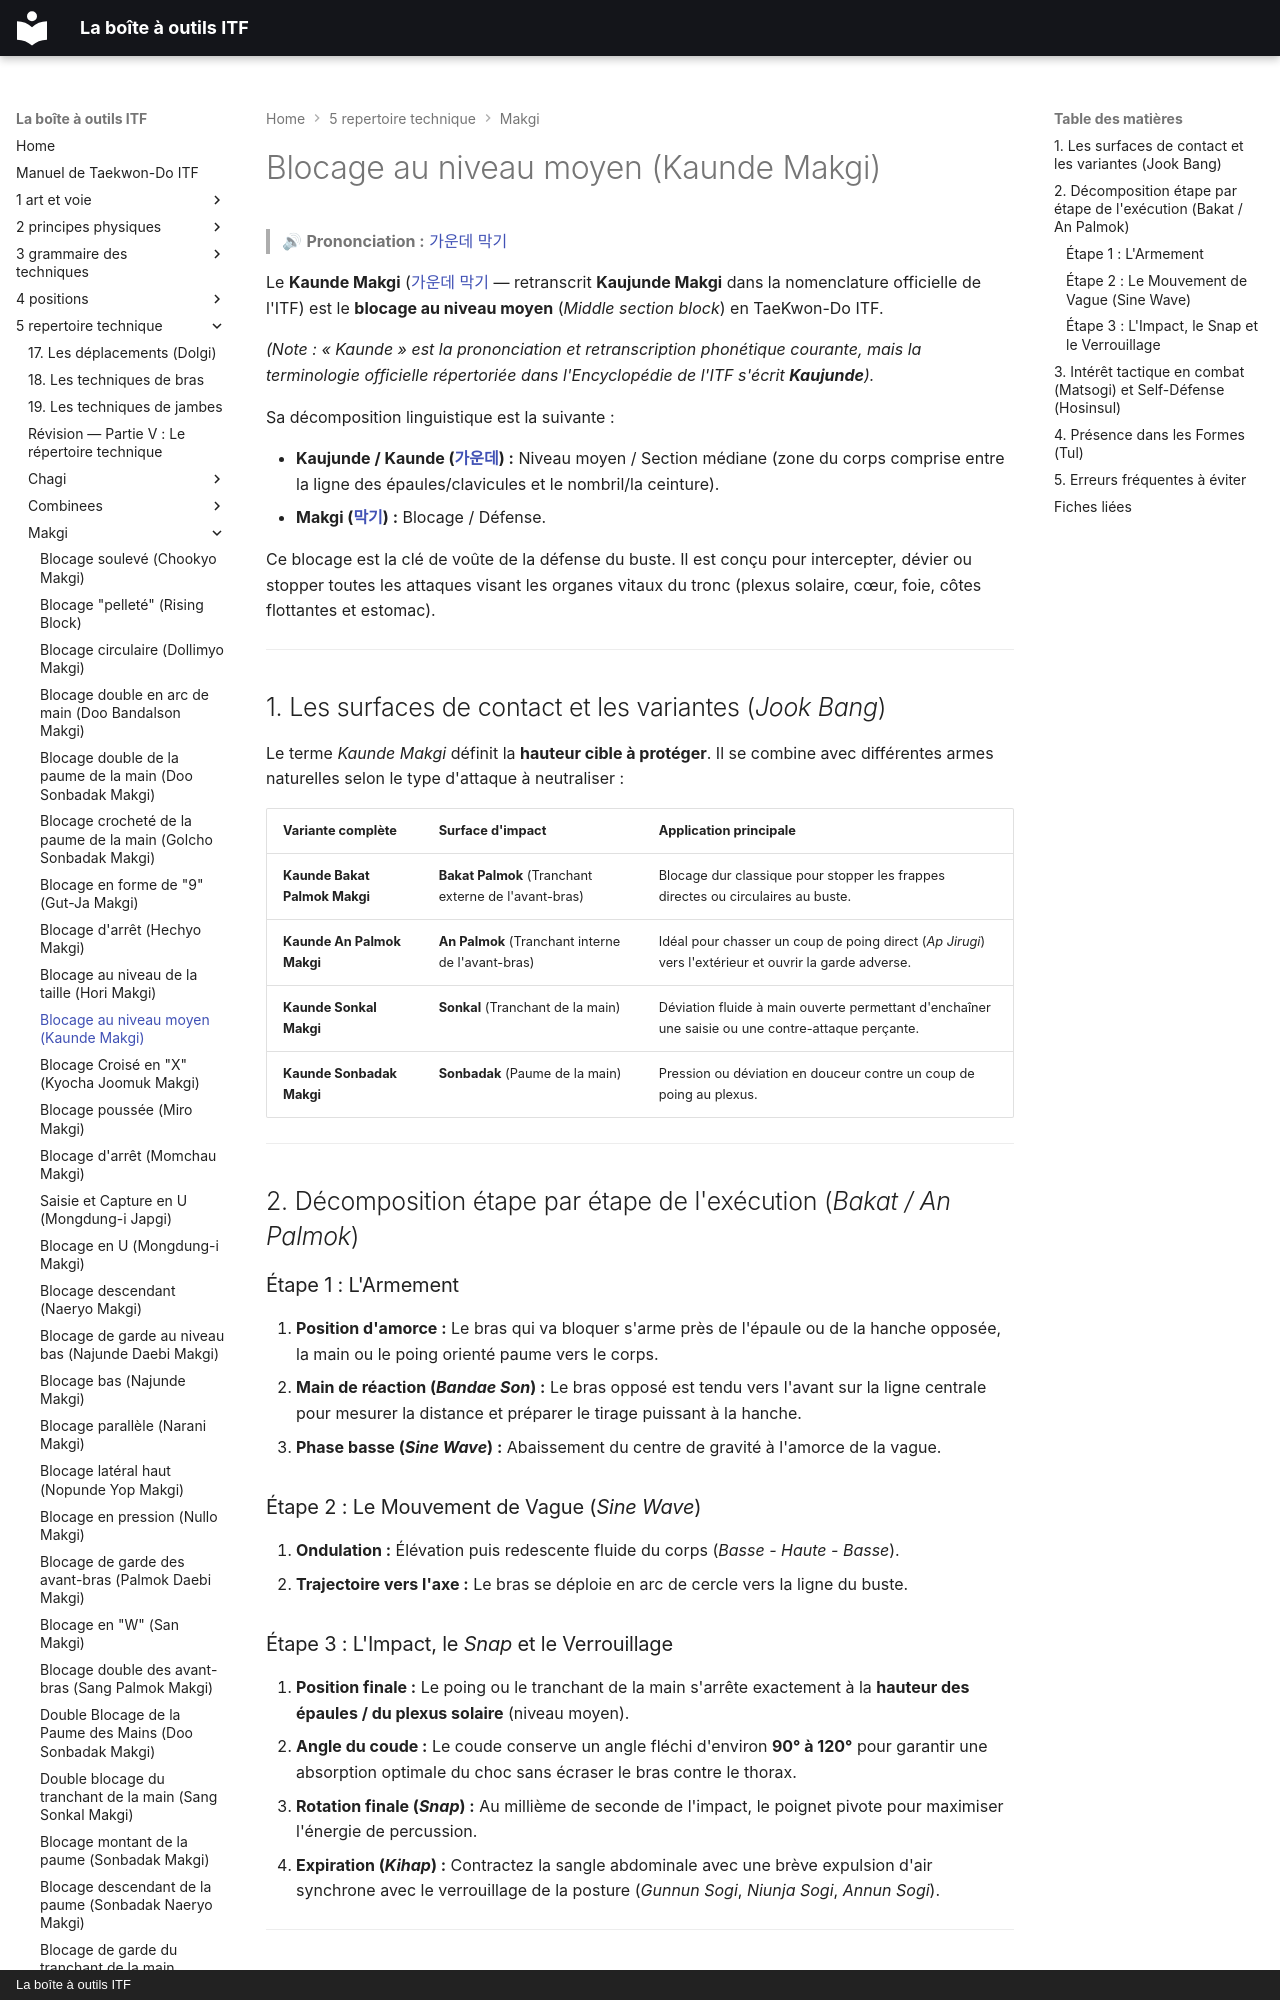

repository: yvmori1/La-boite-outils-ITF · page: 5-repertoire-technique/makgi/kaunde-makgi/index.html · generator: mkdocs · copyright: La boîte à outils ITF

# Blocage au niveau moyen (Kaunde Makgi)

> 🔊 **Prononciation :** [가운데 막기](../../audio/makgi/kaunde-makgi.m4a)

Le **Kaunde Makgi** ([가운데 막기](../../audio/makgi/kaunde-makgi.m4a) — retranscrit **Kaujunde Makgi** dans la nomenclature officielle de l'ITF) est le **blocage au niveau moyen** (*Middle section block*) en TaeKwon-Do ITF.

*(Note : « Kaunde » est la prononciation et retranscription phonétique courante, mais la terminologie officielle répertoriée dans l'Encyclopédie de l'ITF s'écrit **Kaujunde**).*

Sa décomposition linguistique est la suivante :

* **Kaujunde / Kaunde ([가운데](../../audio/grammaire/Kaunde.m4a)) :** Niveau moyen / Section médiane (zone du corps comprise entre la ligne des épaules/clavicules et le nombril/la ceinture).
* **Makgi ([막기](../../audio/termes/makgi.m4a)) :** Blocage / Défense.

Ce blocage est la clé de voûte de la défense du buste. Il est conçu pour intercepter, dévier ou stopper toutes les attaques visant les organes vitaux du tronc (plexus solaire, cœur, foie, côtes flottantes et estomac).

---

## 1. Les surfaces de contact et les variantes (*Jook Bang*)

Le terme *Kaunde Makgi* définit la **hauteur cible à protéger**. Il se combine avec différentes armes naturelles selon le type d'attaque à neutraliser :

| Variante complète | Surface d'impact | Application principale |
| --- | --- | --- |
| **Kaunde Bakat Palmok Makgi** | **Bakat Palmok** (Tranchant externe de l'avant-bras) | Blocage dur classique pour stopper les frappes directes ou circulaires au buste. |
| **Kaunde An Palmok Makgi** | **An Palmok** (Tranchant interne de l'avant-bras) | Idéal pour chasser un coup de poing direct (*Ap Jirugi*) vers l'extérieur et ouvrir la garde adverse. |
| **Kaunde Sonkal Makgi** | **Sonkal** (Tranchant de la main) | Déviation fluide à main ouverte permettant d'enchaîner une saisie ou une contre-attaque perçante. |
| **Kaunde Sonbadak Makgi** | **Sonbadak** (Paume de la main) | Pression ou déviation en douceur contre un coup de poing au plexus. |

---

## 2. Décomposition étape par étape de l'exécution (*Bakat / An Palmok*)

### Étape 1 : L'Armement

1. **Position d'amorce :** Le bras qui va bloquer s'arme près de l'épaule ou de la hanche opposée, la main ou le poing orienté paume vers le corps.
2. **Main de réaction (*Bandae Son*) :** Le bras opposé est tendu vers l'avant sur la ligne centrale pour mesurer la distance et préparer le tirage puissant à la hanche.
3. **Phase basse (*Sine Wave*) :** Abaissement du centre de gravité à l'amorce de la vague.

### Étape 2 : Le Mouvement de Vague (*Sine Wave*)

1. **Ondulation :** Élévation puis redescente fluide du corps (*Basse - Haute - Basse*).
2. **Trajectoire vers l'axe :** Le bras se déploie en arc de cercle vers la ligne du buste.

### Étape 3 : L'Impact, le *Snap* et le Verrouillage

1. **Position finale :** Le poing ou le tranchant de la main s'arrête exactement à la **hauteur des épaules / du plexus solaire** (niveau moyen).
2. **Angle du coude :** Le coude conserve un angle fléchi d'environ **90° à 120°** pour garantir une absorption optimale du choc sans écraser le bras contre le thorax.
3. **Rotation finale (*Snap*) :** Au millième de seconde de l'impact, le poignet pivote pour maximiser l'énergie de percussion.
4. **Expiration (*Kihap*) :** Contractez la sangle abdominale avec une brève expulsion d'air synchrone avec le verrouillage de la posture (*Gunnun Sogi*, *Niunja Sogi*, *Annun Sogi*).

---
